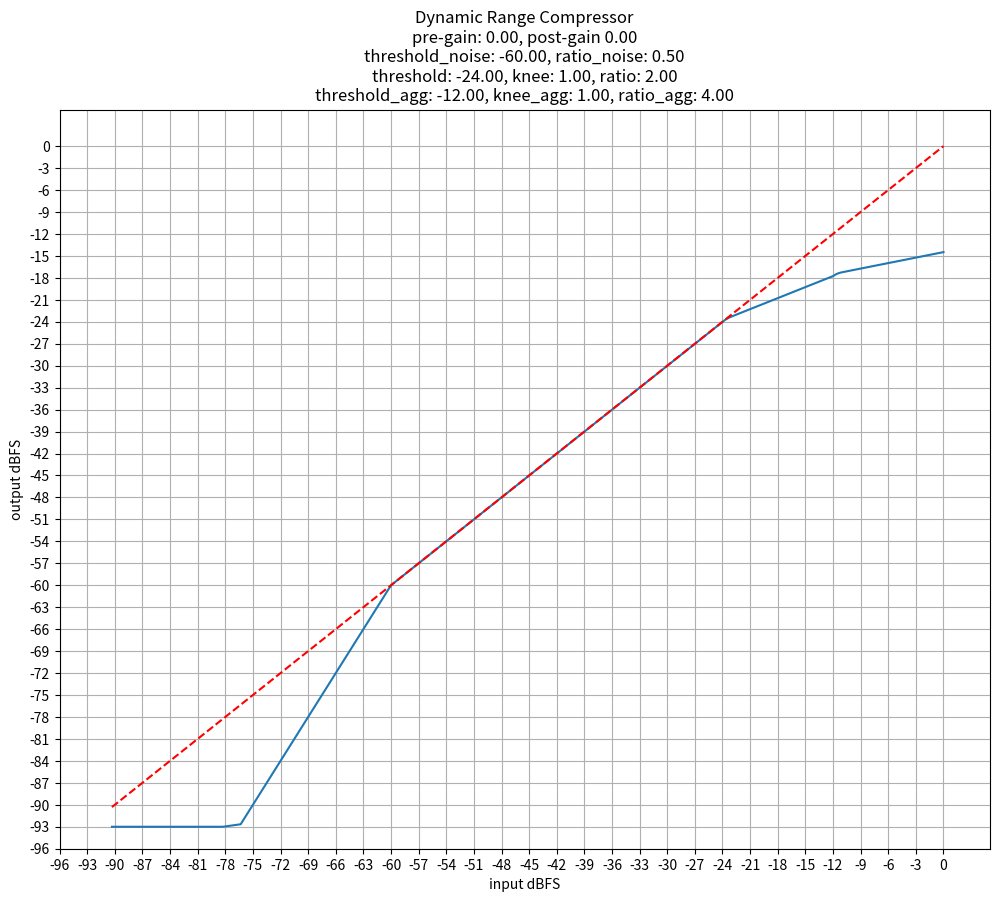

Source code (Python):
import argparse
import numpy as np
import matplotlib.pyplot as plt


def dB2lin(value):
    return pow(10.0, 0.05 * value)


def lin2dB(value):
    return 20.0 * np.log10(value)


def knee_curve(x, k, linear_threshold, offset=0):
    return linear_threshold + (1.0 - np.exp(-k * (x - linear_threshold))) / k


def knee_slope(x, k, linear_threshold):
    """
    This function is courtesy of http://www.derivative-calculator.net/
    it is the derivative of lin2db(kneecurve(db2lin(x))), simplified a bit and made linear
    """
    return k * x / ((k * linear_threshold + 1.0) * np.exp(k * (x - linear_threshold)) - 1)


def calculate_k(threshold, knee, slope):
    """
    the knee curve is dialed into the correct shape using the `k` value
    our goal is that the slope of the knee curve should match the desired slope at the exact
    point where it transitions from the knee to the downward compression defined by ratio
    """
    xknee = dB2lin(threshold + knee)
    linear_threshold = dB2lin(threshold)
    mink = 0.1
    maxk = 10000.0
    k = 5  # initial guess

    for i in range(15):
        if knee_slope(xknee, k, linear_threshold) < slope:
            maxk = k
        else:
            mink = k
        k = np.sqrt(mink * maxk)

    return k


def compute_curve(x_data, pregain=0.0, postgain=0.0,
                  threshold=-24.0, knee=1.0, ratio=2.0,
                  threshold_agg=-12.0, knee_agg=1.0, ratio_agg=4.0,
                  threshold_noise=-60.0, knee_noise=1.0, ratio_noise=0.5):
    """
    x_data: input arary, linear data [1/32767, 0)
    y_data: output arary, linear data [1/32767, 0)
    """

    slope = 1 / ratio
    slope_agg = 1 / ratio_agg
    samples = np.size(x_data)
    y_data = np.zeros(samples)
    linear_threshold = dB2lin(threshold)

    # pre-gain
    x_data = x_data * dB2lin(pregain)

    # compressor 1 (normal)
    k = calculate_k(threshold, knee, slope)
    linear_thresholdknee = dB2lin(threshold + knee)
    kneedBoffset = lin2dB(knee_curve(linear_thresholdknee, k, linear_threshold))

    # compressor 2 (aggressive)
    linear_threshold_agg = dB2lin(threshold_agg)
    linear_thresholdknee_agg = dB2lin(threshold_agg + knee_agg)
    k_agg = calculate_k(threshold_agg, knee_agg, slope_agg)
    kneedBoffset_agg = lin2dB(knee_curve(dB2lin(threshold_agg + knee_agg),
                                                k_agg, linear_threshold_agg))
    knot_thr_agg = (kneedBoffset + slope * (lin2dB(linear_threshold_agg) - threshold - knee))
    offset_agg = threshold_agg - knot_thr_agg

    # TODO:
    # 1) add soft-knee for noise gate
    # 2) re-design the knee_curve of compressor 2

    # noise gate
    slope_noise = 1 / ratio_noise
    linear_threshold_noise = dB2lin(threshold_noise)
    knee_noise = 0

    for i in range(samples):
        x = x_data[i]

        if x < linear_threshold:
            if x > linear_threshold_noise:
                # linear piece
                y_data[i] = x
            else:
                # noise gate
                y_data[i] = dB2lin(max(threshold_noise - knee_noise - slope_noise * (threshold_noise - lin2dB(x)), -93))

        else:
            # compressor 1
            if x < linear_threshold_agg:
                if x > linear_thresholdknee:
                    y_data[i] = dB2lin(kneedBoffset + slope * (lin2dB(x) - threshold - knee))
                else:
                    y_data[i] = knee_curve(x, k, linear_threshold)

            # compressor 2 (aggressive)
            else:
                if x > linear_thresholdknee_agg:
                    y_data[i] = dB2lin(kneedBoffset_agg +
                                       slope_agg * (lin2dB(x) - threshold_agg - knee_agg) - offset_agg)
                else:
                    y_data[i] = knee_curve(x, k_agg, linear_threshold_agg) / dB2lin(offset_agg)

    # post-gain
    y_data = y_data * dB2lin(postgain)

    return y_data


def plot_figure(x_data, pregain=0.0, postgain=0.0,
                threshold=-24.0, knee=3.0, ratio=2.0,
                threshold_agg=-12.0, knee_agg=3.0, ratio_agg=4.0,
                threshold_noise=-40, knee_noise=3.0, ratio_noise=0.5):
    """
    x_data: arary, linear data [1/32767, 0)
    y_data: arary, linear data [1/32767, 0)
    """

    dBFS_max = 5
    dBFS_min = -96

    x_dB = lin2dB(x_data)
    y_dB = lin2dB(y_data)

    # plot figure
    plt.rcParams["figure.figsize"] = (12, 9.6)
    plt.plot(x_dB, y_dB)
    plt.xlim([dBFS_min, dBFS_max])
    plt.xlabel("input dBFS")
    plt.xticks(np.arange(-96, 3, 3))

    plt.ylim([dBFS_min, dBFS_max])
    plt.ylabel("output dBFS")
    plt.yticks(np.arange(-96, 3, 3))

    # reference line
    plt.plot(x_dB, x_dB, 'r--')

    plt.title("Dynamic Range Compressor\n"
              "pre-gain: {:2.2f}, post-gain {:2.2f}\n"
              "threshold_noise: {:2.2f}, ratio_noise: {:2.2f}\n"
              "threshold: {:2.2f}, knee: {:2.2f}, ratio: {:2.2f}\n"
              "threshold_agg: {:2.2f}, knee_agg: {:2.2f}, ratio_agg: {:2.2f}".format(
                  pregain, postgain,
                  threshold_noise, ratio_noise,
                  threshold, knee, ratio,
                  threshold_agg, knee_agg, ratio_agg))
    plt.grid()
    plt.show()


if __name__ == "__main__":
    parser = argparse.ArgumentParser(description="Dynamic Range Compressor Curve")
    parser.add_argument("--pregain", type=float, default=0.0)
    parser.add_argument("--postgain", type=float, default=0.0)

    # compressor 1
    parser.add_argument("--threshold", type=float, default=-24.0)
    parser.add_argument("--knee", type=float, default=1.0)
    parser.add_argument("--ratio", type=float, default=2.0)

    # compressor 2
    parser.add_argument("--threshold_agg", type=float, default=-12.0)
    parser.add_argument("--knee_agg", type=float, default=1.0)
    parser.add_argument("--ratio_agg", type=float, default=4.0)

    # noise gate
    parser.add_argument("--threshold_noise", type=float, default=-60.0)
    parser.add_argument("--knee_noise", type=float, default=1.0)
    parser.add_argument("--ratio_noise", type=float, default=0.5)

    args = parser.parse_args()

    x_int16 = np.arange(1, 32768, 1, dtype=float)
    x_data = x_int16 / 32767.0
    y_data = compute_curve(x_data,
                           pregain=args.pregain,
                           postgain=args.postgain,
                           threshold=args.threshold,
                           knee=args.knee,
                           ratio=args.ratio,
                           threshold_agg=args.threshold_agg,
                           knee_agg=args.knee_agg,
                           ratio_agg=args.ratio_agg,
                           threshold_noise=args.threshold_noise,
                           knee_noise=args.knee_noise,
                           ratio_noise=args.ratio_noise)

    plot_figure(x_data,
                pregain=args.pregain,
                postgain=args.postgain,
                threshold=args.threshold,
                knee=args.knee,
                ratio=args.ratio,
                threshold_agg=args.threshold_agg,
                knee_agg=args.knee_agg,
                ratio_agg=args.ratio_agg,
                threshold_noise=args.threshold_noise,
                knee_noise=args.knee_noise,
                ratio_noise=args.ratio_noise)
